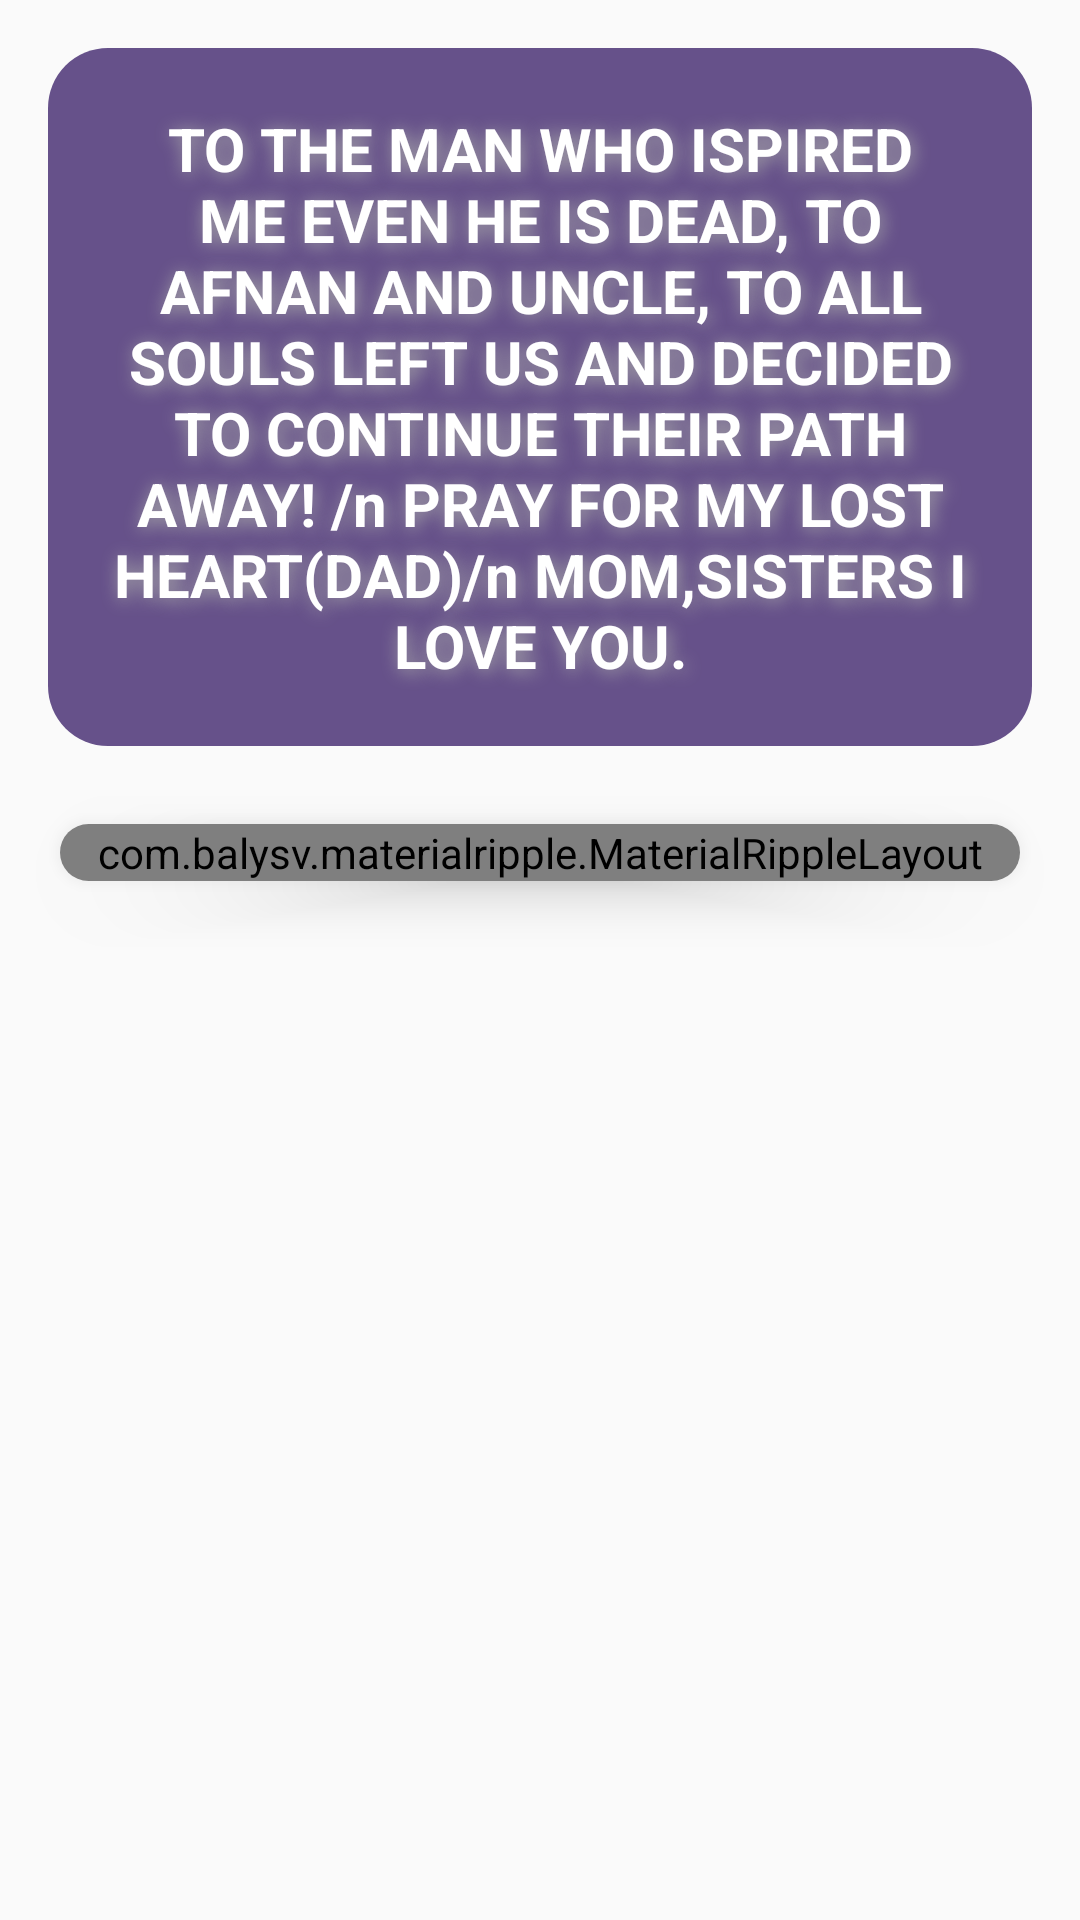

Here is an Android app screen rendered from its layout file. Give the layout XML and the strings, colors and styles it references.
<!-- AndroidManifest.xml: application theme Theme.3ahd -->
<!-- res/layout/activity_aboutme.xml -->
<?xml version="1.0" encoding="utf-8"?>
<LinearLayout xmlns:android="http://schemas.android.com/apk/res/android"
    xmlns:app="http://schemas.android.com/apk/res-auto"
    xmlns:tools="http://schemas.android.com/tools"
    android:layout_width="match_parent"
    android:layout_height="wrap_content"
    tools:context="yourapplication.yourrapplication.yourapplication.Aboutme"
    android:orientation="vertical">


    <TextView
        android:layout_width="match_parent"
        android:layout_height="wrap_content"
        android:text="@string/to_the_man_who_ispired_me_even_he_is_dead_to_afnan_and_uncle_to_all_souls_left_us_and_decided_to_continue_their_path_away_n_pray_for_my_lost_heart_dad_n_mom_sisters_i_love_you"
        android:gravity="center"
        android:padding="20dp"
        android:textSize="20sp"
        android:textStyle="bold"
        android:textColor="#FFFFFF"
        android:shadowDx="2"
        android:shadowDy="2"
        android:shadowRadius="15"
        android:shadowColor="@android:color/darker_gray"
        android:background="@drawable/btn2back"
        android:layout_margin="16dp"
        />

    <androidx.cardview.widget.CardView
        android:layout_width="match_parent"
        android:layout_height="wrap_content"
        android:layout_marginBottom="15dp"
        android:layout_marginLeft="20dp"
        android:layout_marginRight="20dp"
        android:layout_marginTop="10dp"
        app:cardCornerRadius="20dp"
        app:cardElevation="10dp"
        >

        <com.balysv.materialripple.MaterialRippleLayout
            android:id="@+id/mtrLinkedin"
            style="@style/RippleGrayStyle"
            android:layout_width="match_parent"
            android:layout_height="wrap_content">

            <Button
                android:id="@+id/btnAhmedBenaaBook"
                android:layout_width="match_parent"
                android:layout_height="51dp"
                android:layout_margin="10dp"
                android:background="@drawable/btnbackground"
                android:padding="13dp"
                android:text="@string/contact_me_on_linkedin"
                android:textColor="#FFFFFF"
                android:textSize="20sp"
                android:textStyle="bold" />

        </com.balysv.materialripple.MaterialRippleLayout>
    </androidx.cardview.widget.CardView>

</LinearLayout>
<!-- resources referenced by this layout -->
<resources>
  <!-- drawable btn2back (drawable) -->
  <?xml version="1.0" encoding="utf-8"?>
  <selector xmlns:android="http://schemas.android.com/apk/res/android">
  
  
      <item>
      <shape android:shape="rectangle">
          <corners android:radius="20dp"/>
          <solid android:color="#66518A"/>
          <stroke android:color="@color/black"/>
  
      </shape>
      </item>
  
  </selector>
  <!-- drawable btnbackground (drawable) -->
  <?xml version="1.0" encoding="utf-8"?>
  <selector xmlns:android="http://schemas.android.com/apk/res/android">
  <item>
  <shape android:shape="rectangle">
   <corners android:radius="20dp"/>
  <solid android:color="#3BB2C4"/>
   <stroke android:color="@color/black"/>
  
  </shape>
  
  
  </item>
  
  </selector>
  <string name="contact_me_on_linkedin">CONTACT ME ON: LINKEDIN</string>
  <string name="to_the_man_who_ispired_me_even_he_is_dead_to_afnan_and_uncle_to_all_souls_left_us_and_decided_to_continue_their_path_away_n_pray_for_my_lost_heart_dad_n_mom_sisters_i_love_you">TO THE MAN WHO ISPIRED ME EVEN HE IS DEAD, TO AFNAN AND UNCLE, TO ALL SOULS LEFT US AND DECIDED TO CONTINUE THEIR PATH AWAY! /n PRAY FOR MY LOST HEART(DAD)/n MOM,SISTERS I LOVE YOU.</string>
  <style name="RippleGrayStyle">
  
  <item name="mrl_rippleOverlay">true</item>
          <item name="mrl_rippleColor">#80808080</item>
          <item name="mrl_rippleAlpha">0.2</item>
      </style>
  <style name="Theme.3ahd" parent="Theme.AppCompat.Light.NoActionBar">
          
          <item name="colorPrimary">#3BB2C4</item>
          <item name="colorPrimaryVariant">#3BB2C4</item>
          <item name="colorOnPrimary">#3BB2C4</item>
          
          <item name="colorSecondary">@color/teal_200</item>
          <item name="colorSecondaryVariant">@color/teal_700</item>
          <item name="colorOnSecondary">@color/black</item>
          
          <item name="android:statusBarColor" tools:targetApi="l">?attr/colorPrimaryVariant</item>
          
      </style>
  <!-- not gathered from this repository: default colours our renderer supplied (Android Studio template values) -->
  <color name="teal_200">#FF03DAC5</color>
  <color name="teal_700">#FF018786</color>
  <color name="black">#FF000000</color>
</resources>
